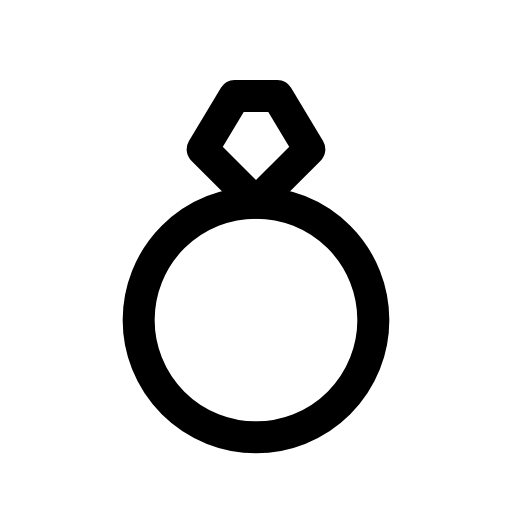
t = 0.00 s
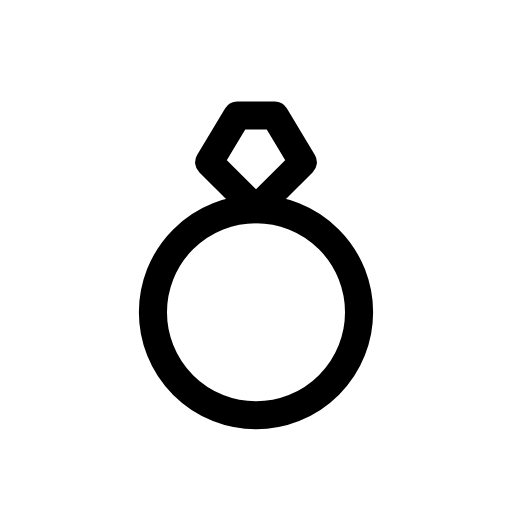
t = 0.12 s
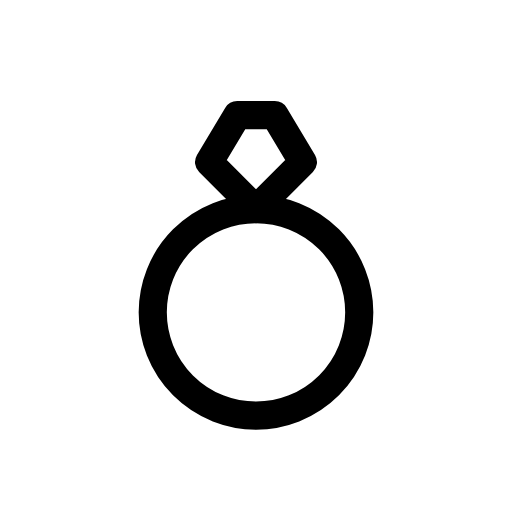
t = 0.25 s
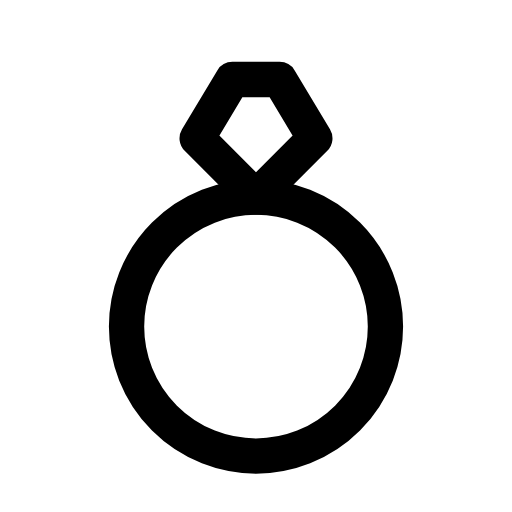
t = 0.35 s
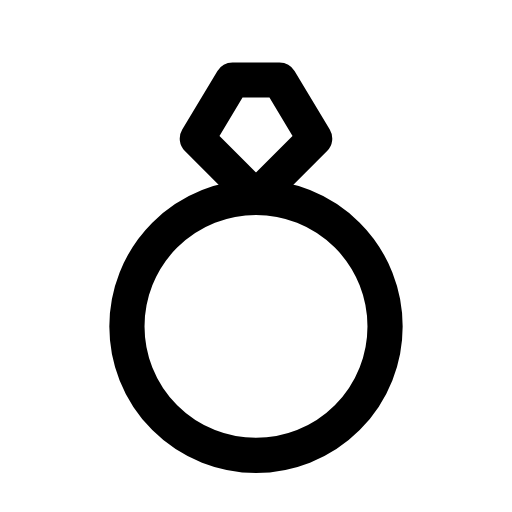
t = 0.46 s
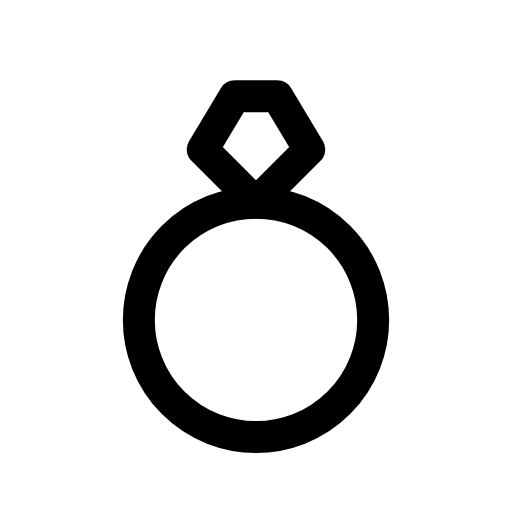
t = 0.58 s

The animated SVG that drew these frames (rendered in a browser with its animation timeline set to each time). Animation: 1 CSS @keyframes rule; one cycle of 0.70 s, repeats indefinitely.

<svg xmlns="http://www.w3.org/2000/svg" viewBox="0 0 24 24" width="24" height="24" class="rd-a-ring" data-rd-animate="hover"><style>.rd-a-ring{overflow:visible}.rd-a-ring *{transform-box:view-box}.rd-a-ring .a{transform-origin:12px 12px}@media (prefers-reduced-motion:no-preference){.rd-a-ring[data-rd-animate="hover"]:hover .a,:hover>.rd-a-ring[data-rd-animate="parent"] .a,.rd-a-ring[data-rd-animate="play"] .a,.rd-a-ring[data-rd-animate="loop"] .a{animation:rd-ring-m calc(0.7s*var(--rd-speed,1)) cubic-bezier(.34,1.3,.5,1)}.rd-a-ring[data-rd-animate="loop"] *{animation-iteration-count:infinite!important}@keyframes rd-ring-m{0%,100%{scale:1}35%{scale:.88}65%{scale:1.1}}}</style><g fill="none" stroke="currentColor" stroke-linecap="round" stroke-linejoin="round" stroke-width="1.5"><g class="a"><circle cx="12" cy="15" r="5.5"/><path d="M9.5 7l1.5-2.5h2L14.5 7 12 9.5z"/></g></g></svg>
